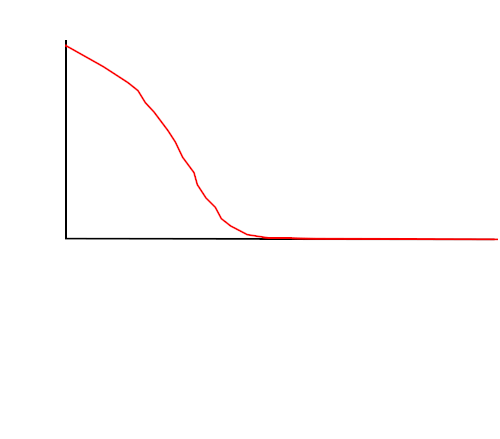

The file beside this chart, header and first rows:
0.00969894530887383, 0.9895302065221467
0.03542, 0.958
0.06115, 0.9256
0.08687, 0.8934
0.1126, 0.8572
0.1383, 0.8193
0.1629, 0.7765
0.1839, 0.7131
0.2038, 0.6619
0.2237, 0.6045
0.2424, 0.5465
0.2588, 0.4858
0.274, 0.4213
0.2903, 0.3694
0.3032, 0.3087
0.3161, 0.2497
0.3359, 0.1929
0.3546, 0.1377
0.3745, 0.08514
0.4002, 0.05011
0.426, 0.02453
0.4517, 0.0136
0.4774, 0.006454
0.5031, 0.006633
0.5289, 0.006576
0.5546, 0.002266
0.5803, 0.001972
0.606, 0.002152
0.6318, 0.002331
0.6575, 0.00251
0.6832, 0.00269
0.7089, 0.002869
0.7347, 0.003048
0.7604, 0.003227
0.7861, 0.003407
0.8118, 0.003586
0.8376, 0.003765
0.8633, 0.003944
0.889, 0.004124
0.9147, 0.004303
0.9405, 0.004482
0.9662, 0.004661
0.9919, 0.004368
1.007, 0.002347
